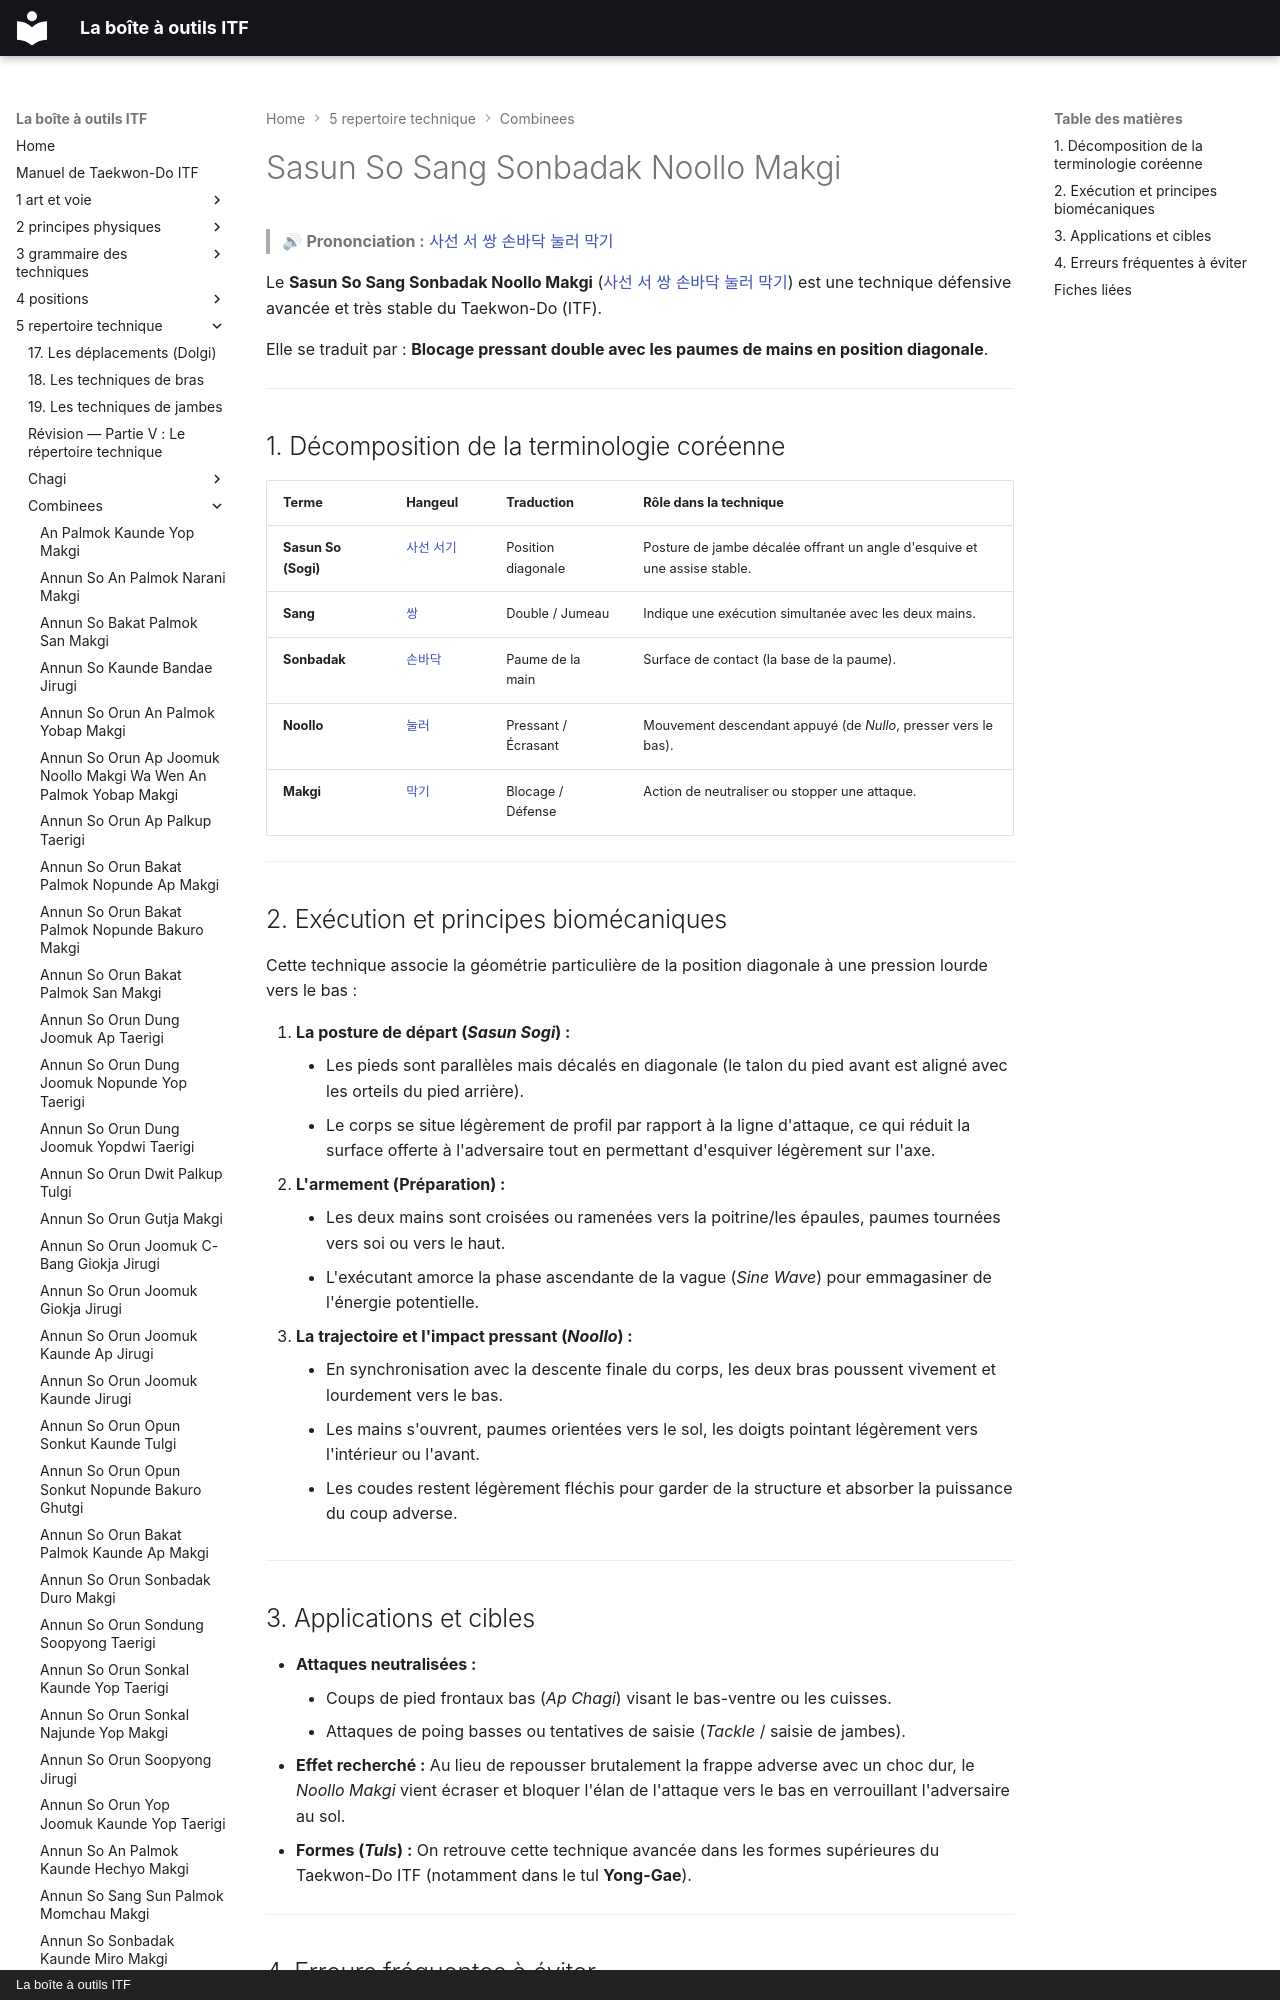

repository: yvmori1/La-boite-outils-ITF · page: 5-repertoire-technique/combinees/Sasun-So-Sang-Sonbadak-Noollo-Makgi/index.html · generator: mkdocs · copyright: La boîte à outils ITF

# Sasun So Sang Sonbadak Noollo Makgi

> 🔊 **Prononciation :** [사선 서 쌍 손바닥 눌러 막기](../../audio/Techniques/Sasun-So-Sang-Sonbadak-Noollo-Makgi.m4a)

Le **Sasun So Sang Sonbadak Noollo Makgi** ([사선 서 쌍 손바닥 눌러 막기](../../audio/Techniques/Sasun-So-Sang-Sonbadak-Noollo-Makgi.m4a)) est une technique défensive avancée et très stable du Taekwon-Do (ITF).

Elle se traduit par : **Blocage pressant double avec les paumes de mains en position diagonale**.

---
